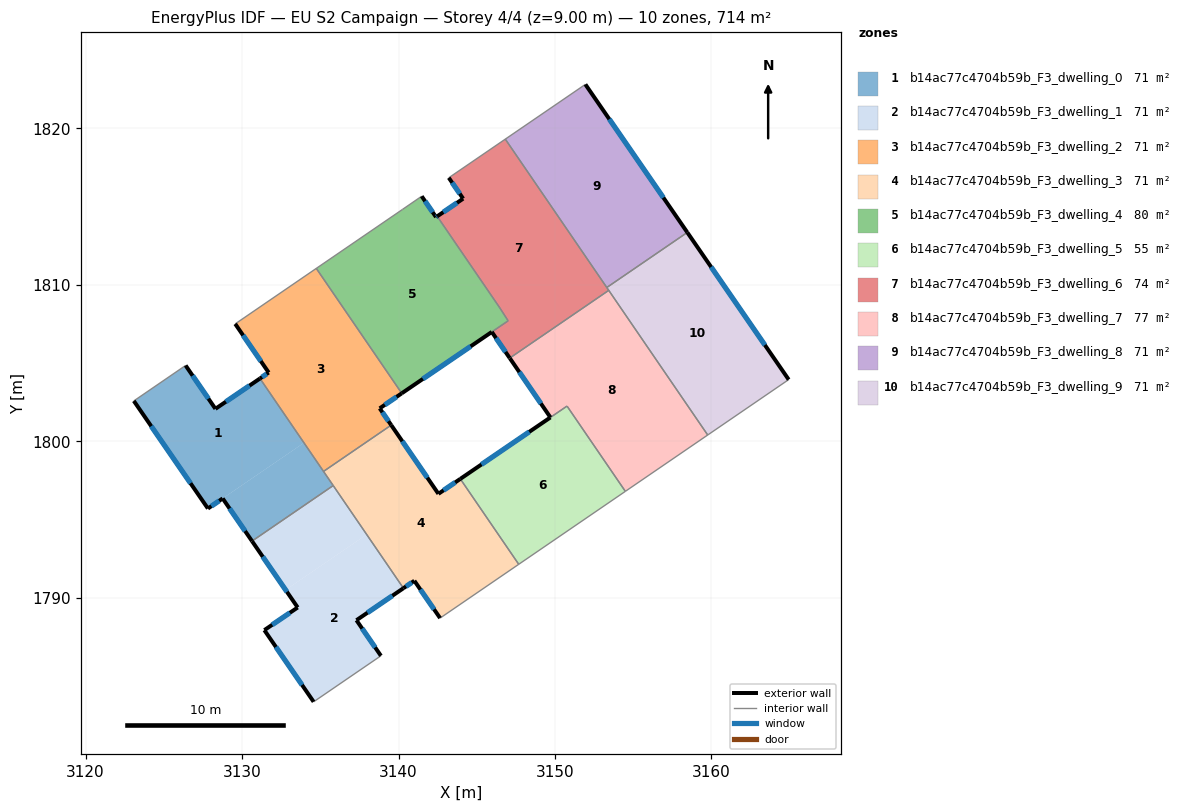
=== STOREY PLAN SPEC (per zone: floor XY polygon, exterior-wall plan segments, windows/doors) ===
zone 1: b14ac77c4704b59b_F3_dwelling_0  (71.4 m²)
  floor: (3131.14, 1804.02) (3133.96, 1799.91) (3127.82, 1795.71) (3123.08, 1802.59) (3126.39, 1804.85) (3128.30, 1802.08)
  floor: (3133.96, 1799.91) (3135.82, 1797.18) (3130.64, 1793.63) (3128.76, 1796.36)
  exterior wall: (3128.30, 1802.08) – (3126.39, 1804.85)  [3.4 m]
    window: (3127.85, 1802.73) – (3126.84, 1804.20)  [2.8 m²]
  exterior wall: (3131.14, 1804.02) – (3128.30, 1802.08)  [3.4 m]
    window: (3130.47, 1803.57) – (3128.97, 1802.54)  [2.9 m²]
  exterior wall: (3128.76, 1796.36) – (3130.64, 1793.63)  [3.3 m]
    window: (3129.20, 1795.72) – (3130.19, 1794.27)  [2.8 m²]
  exterior wall: (3127.82, 1795.71) – (3128.76, 1796.36)  [1.1 m]
    window: (3128.04, 1795.86) – (3128.54, 1796.20)  [1.0 m²]
  exterior wall: (3123.08, 1802.59) – (3127.82, 1795.71)  [8.4 m]
    window: (3124.19, 1800.97) – (3126.70, 1797.33)  [7.0 m²]
  interior walls: 4
zone 2: b14ac77c4704b59b_F3_dwelling_1  (71.4 m²)
  floor: (3137.96, 1794.05) (3140.31, 1790.62) (3137.31, 1788.57) (3138.87, 1786.30) (3134.57, 1783.36) (3131.42, 1787.94) (3133.55, 1789.39) (3132.78, 1790.51)
  floor: (3135.82, 1797.18) (3137.96, 1794.05) (3132.78, 1790.51) (3130.64, 1793.63)
  exterior wall: (3133.55, 1789.39) – (3131.42, 1787.94)  [2.6 m]
    window: (3133.05, 1789.05) – (3131.92, 1788.28)  [2.2 m²]
  exterior wall: (3130.64, 1793.63) – (3133.55, 1789.39)  [5.1 m]
    window: (3131.32, 1792.63) – (3132.87, 1790.38)  [4.3 m²]
  exterior wall: (3137.31, 1788.57) – (3140.31, 1790.62)  [3.6 m]
    window: (3138.01, 1789.05) – (3139.61, 1790.14)  [3.1 m²]
  exterior wall: (3138.87, 1786.30) – (3137.31, 1788.57)  [2.8 m]
    window: (3138.51, 1786.83) – (3137.68, 1788.04)  [2.3 m²]
  exterior wall: (3131.42, 1787.94) – (3134.57, 1783.36)  [5.6 m]
    window: (3132.16, 1786.86) – (3133.83, 1784.43)  [4.7 m²]
  interior walls: 3
zone 3: b14ac77c4704b59b_F3_dwelling_2  (71.4 m²)
  floor: (3134.74, 1811.06) (3140.21, 1803.08) (3138.79, 1802.11) (3139.53, 1801.04) (3135.21, 1798.08) (3131.14, 1804.02) (3131.70, 1804.40) (3129.56, 1807.51)
  exterior wall: (3138.79, 1802.11) – (3140.21, 1803.08)  [1.7 m]
    window: (3139.13, 1802.34) – (3139.87, 1802.85)  [1.4 m²]
  exterior wall: (3139.53, 1801.04) – (3138.79, 1802.11)  [1.3 m]
    window: (3139.36, 1801.29) – (3138.97, 1801.86)  [1.1 m²]
  exterior wall: (3131.70, 1804.40) – (3131.14, 1804.02)  [0.7 m]
    window: (3131.57, 1804.31) – (3131.27, 1804.11)  [0.6 m²]
  exterior wall: (3129.56, 1807.51) – (3131.70, 1804.40)  [3.8 m]
    window: (3130.06, 1806.78) – (3131.20, 1805.13)  [3.2 m²]
  interior walls: 4
zone 4: b14ac77c4704b59b_F3_dwelling_3  (71.4 m²)
  floor: (3143.95, 1797.61) (3147.68, 1792.15) (3142.66, 1788.71) (3141.01, 1791.09) (3140.31, 1790.62) (3135.21, 1798.08) (3139.53, 1801.04) (3142.55, 1796.65)
  exterior wall: (3143.95, 1797.61) – (3142.55, 1796.65)  [1.7 m]
    window: (3143.62, 1797.38) – (3142.88, 1796.88)  [1.4 m²]
  exterior wall: (3141.01, 1791.09) – (3142.66, 1788.71)  [2.9 m]
    window: (3141.40, 1790.53) – (3142.27, 1789.27)  [2.4 m²]
  exterior wall: (3140.31, 1790.62) – (3141.01, 1791.09)  [0.8 m]
    window: (3140.48, 1790.73) – (3140.85, 1790.98)  [0.7 m²]
  exterior wall: (3142.55, 1796.65) – (3139.53, 1801.04)  [5.3 m]
    window: (3141.84, 1797.68) – (3140.24, 1800.01)  [4.5 m²]
  interior walls: 5
zone 5: b14ac77c4704b59b_F3_dwelling_4  (79.8 m²)
  floor: (3142.47, 1814.39) (3146.45, 1808.57) (3146.46, 1808.55) (3147.00, 1807.71) (3140.21, 1803.08) (3134.74, 1811.06) (3140.24, 1814.82) (3141.48, 1815.67) (3142.40, 1814.33)
  exterior wall: (3142.40, 1814.33) – (3141.48, 1815.67)  [1.6 m]
    window: (3142.18, 1814.65) – (3141.69, 1815.36)  [1.4 m²]
  exterior wall: (3142.47, 1814.39) – (3142.40, 1814.33)  [0.1 m]
    window: (3142.45, 1814.37) – (3142.41, 1814.35)  [0.1 m²]
  exterior wall: (3140.21, 1803.08) – (3145.96, 1807.00)  [7.0 m]
    window: (3141.56, 1804.00) – (3144.61, 1806.08)  [5.9 m²]
  interior walls: 7
zone 6: b14ac77c4704b59b_F3_dwelling_5  (54.6 m²)
  floor: (3150.77, 1802.26) (3154.49, 1796.81) (3147.68, 1792.15) (3143.95, 1797.61)
  exterior wall: (3149.71, 1801.53) – (3143.95, 1797.61)  [7.0 m]
    window: (3148.35, 1800.61) – (3145.30, 1798.53)  [5.9 m²]
  interior walls: 4
zone 7: b14ac77c4704b59b_F3_dwelling_6  (74.1 m²)
  floor: (3146.82, 1819.32) (3153.43, 1809.66) (3147.11, 1805.33) (3145.96, 1807.00) (3147.00, 1807.71) (3147.03, 1807.72) (3142.47, 1814.39) (3144.13, 1815.52) (3143.21, 1816.85)
  floor: (3146.46, 1808.55) (3146.45, 1808.57) (3147.03, 1807.72) (3147.00, 1807.71)
  exterior wall: (3144.13, 1815.52) – (3142.47, 1814.39)  [2.0 m]
    window: (3143.74, 1815.25) – (3142.86, 1814.65)  [1.7 m²]
  exterior wall: (3143.21, 1816.85) – (3144.13, 1815.52)  [1.6 m]
    window: (3143.43, 1816.54) – (3143.91, 1815.83)  [1.4 m²]
  exterior wall: (3145.96, 1807.00) – (3147.10, 1805.33)  [2.0 m]
    window: (3146.23, 1806.60) – (3146.84, 1805.72)  [1.7 m²]
  interior walls: 8
zone 8: b14ac77c4704b59b_F3_dwelling_7  (77.3 m²)
  floor: (3153.43, 1809.66) (3159.76, 1800.41) (3154.49, 1796.81) (3150.77, 1802.26) (3149.71, 1801.53) (3147.11, 1805.32)
  exterior wall: (3147.11, 1805.32) – (3149.71, 1801.53)  [4.6 m]
    window: (3147.72, 1804.43) – (3149.10, 1802.42)  [3.9 m²]
  interior walls: 5
zone 9: b14ac77c4704b59b_F3_dwelling_8  (71.4 m²)
  floor: (3151.94, 1822.82) (3158.46, 1813.36) (3153.31, 1809.84) (3146.82, 1819.32)
  exterior wall: (3158.46, 1813.36) – (3151.94, 1822.82)  [11.5 m]
    window: (3156.93, 1815.58) – (3153.47, 1820.60)  [9.7 m²]
  interior walls: 3
zone 10: b14ac77c4704b59b_F3_dwelling_9  (71.4 m²)
  floor: (3158.46, 1813.36) (3164.93, 1803.95) (3159.76, 1800.41) (3153.31, 1809.84)
  exterior wall: (3164.93, 1803.95) – (3158.46, 1813.36)  [11.4 m]
    window: (3163.41, 1806.16) – (3159.98, 1811.15)  [9.6 m²]
  interior walls: 4

=== DERIVED (storey summary) ===
Building: EU S2 Campaign
Storey: 4 of 4  (floor level z = 9.00 m)
Storey gross floor area: 714.3 m²
Zones on this storey: 10
  - b14ac77c4704b59b_F3_dwelling_0: floor 71.4 m²; exterior wall 19.6 m (58.8 m²); 5 window(s) 16.5 m²; WWR 28.1%
  - b14ac77c4704b59b_F3_dwelling_1: floor 71.4 m²; exterior wall 19.7 m (59.0 m²); 5 window(s) 16.6 m²; WWR 28.1%
  - b14ac77c4704b59b_F3_dwelling_2: floor 71.4 m²; exterior wall 7.5 m (22.4 m²); 4 window(s) 6.3 m²; WWR 28.1%
  - b14ac77c4704b59b_F3_dwelling_3: floor 71.4 m²; exterior wall 10.8 m (32.3 m²); 4 window(s) 9.1 m²; WWR 28.1%
  - b14ac77c4704b59b_F3_dwelling_4: floor 79.8 m²; exterior wall 8.7 m (26.0 m²); 3 window(s) 7.3 m²; WWR 28.1%
  - b14ac77c4704b59b_F3_dwelling_5: floor 54.6 m²; exterior wall 7.0 m (20.9 m²); 1 window(s) 5.9 m²; WWR 28.1%
  - b14ac77c4704b59b_F3_dwelling_6: floor 74.1 m²; exterior wall 5.7 m (17.0 m²); 3 window(s) 4.8 m²; WWR 28.1%
  - b14ac77c4704b59b_F3_dwelling_7: floor 77.3 m²; exterior wall 4.6 m (13.8 m²); 1 window(s) 3.9 m²; WWR 28.1%
  - b14ac77c4704b59b_F3_dwelling_8: floor 71.4 m²; exterior wall 11.5 m (34.5 m²); 1 window(s) 9.7 m²; WWR 28.1%
  - b14ac77c4704b59b_F3_dwelling_9: floor 71.4 m²; exterior wall 11.4 m (34.3 m²); 1 window(s) 9.6 m²; WWR 28.1%
Zone adjacency (shared interzone walls):
  - b14ac77c4704b59b_F3_dwelling_0 ↔ b14ac77c4704b59b_F3_dwelling_1
  - b14ac77c4704b59b_F3_dwelling_0 ↔ b14ac77c4704b59b_F3_dwelling_2
  - b14ac77c4704b59b_F3_dwelling_0 ↔ b14ac77c4704b59b_F3_dwelling_3
  - b14ac77c4704b59b_F3_dwelling_1 ↔ b14ac77c4704b59b_F3_dwelling_3
  - b14ac77c4704b59b_F3_dwelling_2 ↔ b14ac77c4704b59b_F3_dwelling_3
  - b14ac77c4704b59b_F3_dwelling_2 ↔ b14ac77c4704b59b_F3_dwelling_4
  - b14ac77c4704b59b_F3_dwelling_3 ↔ b14ac77c4704b59b_F3_dwelling_5
  - b14ac77c4704b59b_F3_dwelling_4 ↔ b14ac77c4704b59b_F3_dwelling_6
  - b14ac77c4704b59b_F3_dwelling_5 ↔ b14ac77c4704b59b_F3_dwelling_7
  - b14ac77c4704b59b_F3_dwelling_6 ↔ b14ac77c4704b59b_F3_dwelling_7
  - b14ac77c4704b59b_F3_dwelling_6 ↔ b14ac77c4704b59b_F3_dwelling_8
  - b14ac77c4704b59b_F3_dwelling_6 ↔ b14ac77c4704b59b_F3_dwelling_9
  - b14ac77c4704b59b_F3_dwelling_7 ↔ b14ac77c4704b59b_F3_dwelling_9
  - b14ac77c4704b59b_F3_dwelling_8 ↔ b14ac77c4704b59b_F3_dwelling_9